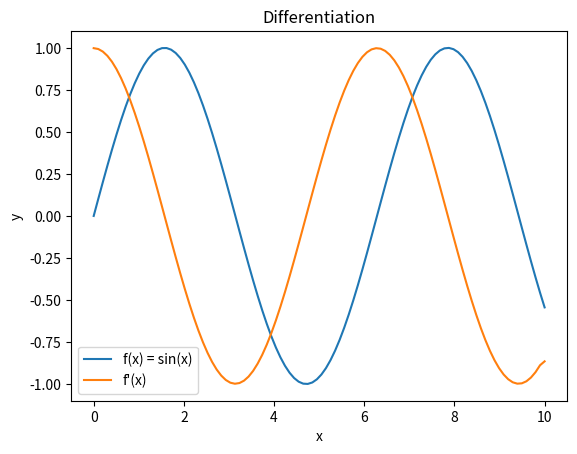

The script that saved this image:
import numpy as np

def f(x):
    return np.sin(x)  # Example function

x = np.linspace(0, 10, 100)
dx = x[1] - x[0]  # Assuming uniform spacing
dy_dx = np.gradient(f(x), dx)

import matplotlib.pyplot as plt

plt.plot(x, f(x), label='f(x) = sin(x)')
plt.plot(x, dy_dx, label="f'(x)")
plt.legend()
plt.xlabel('x')
plt.ylabel('y')
plt.title('Differentiation')
plt.show()
